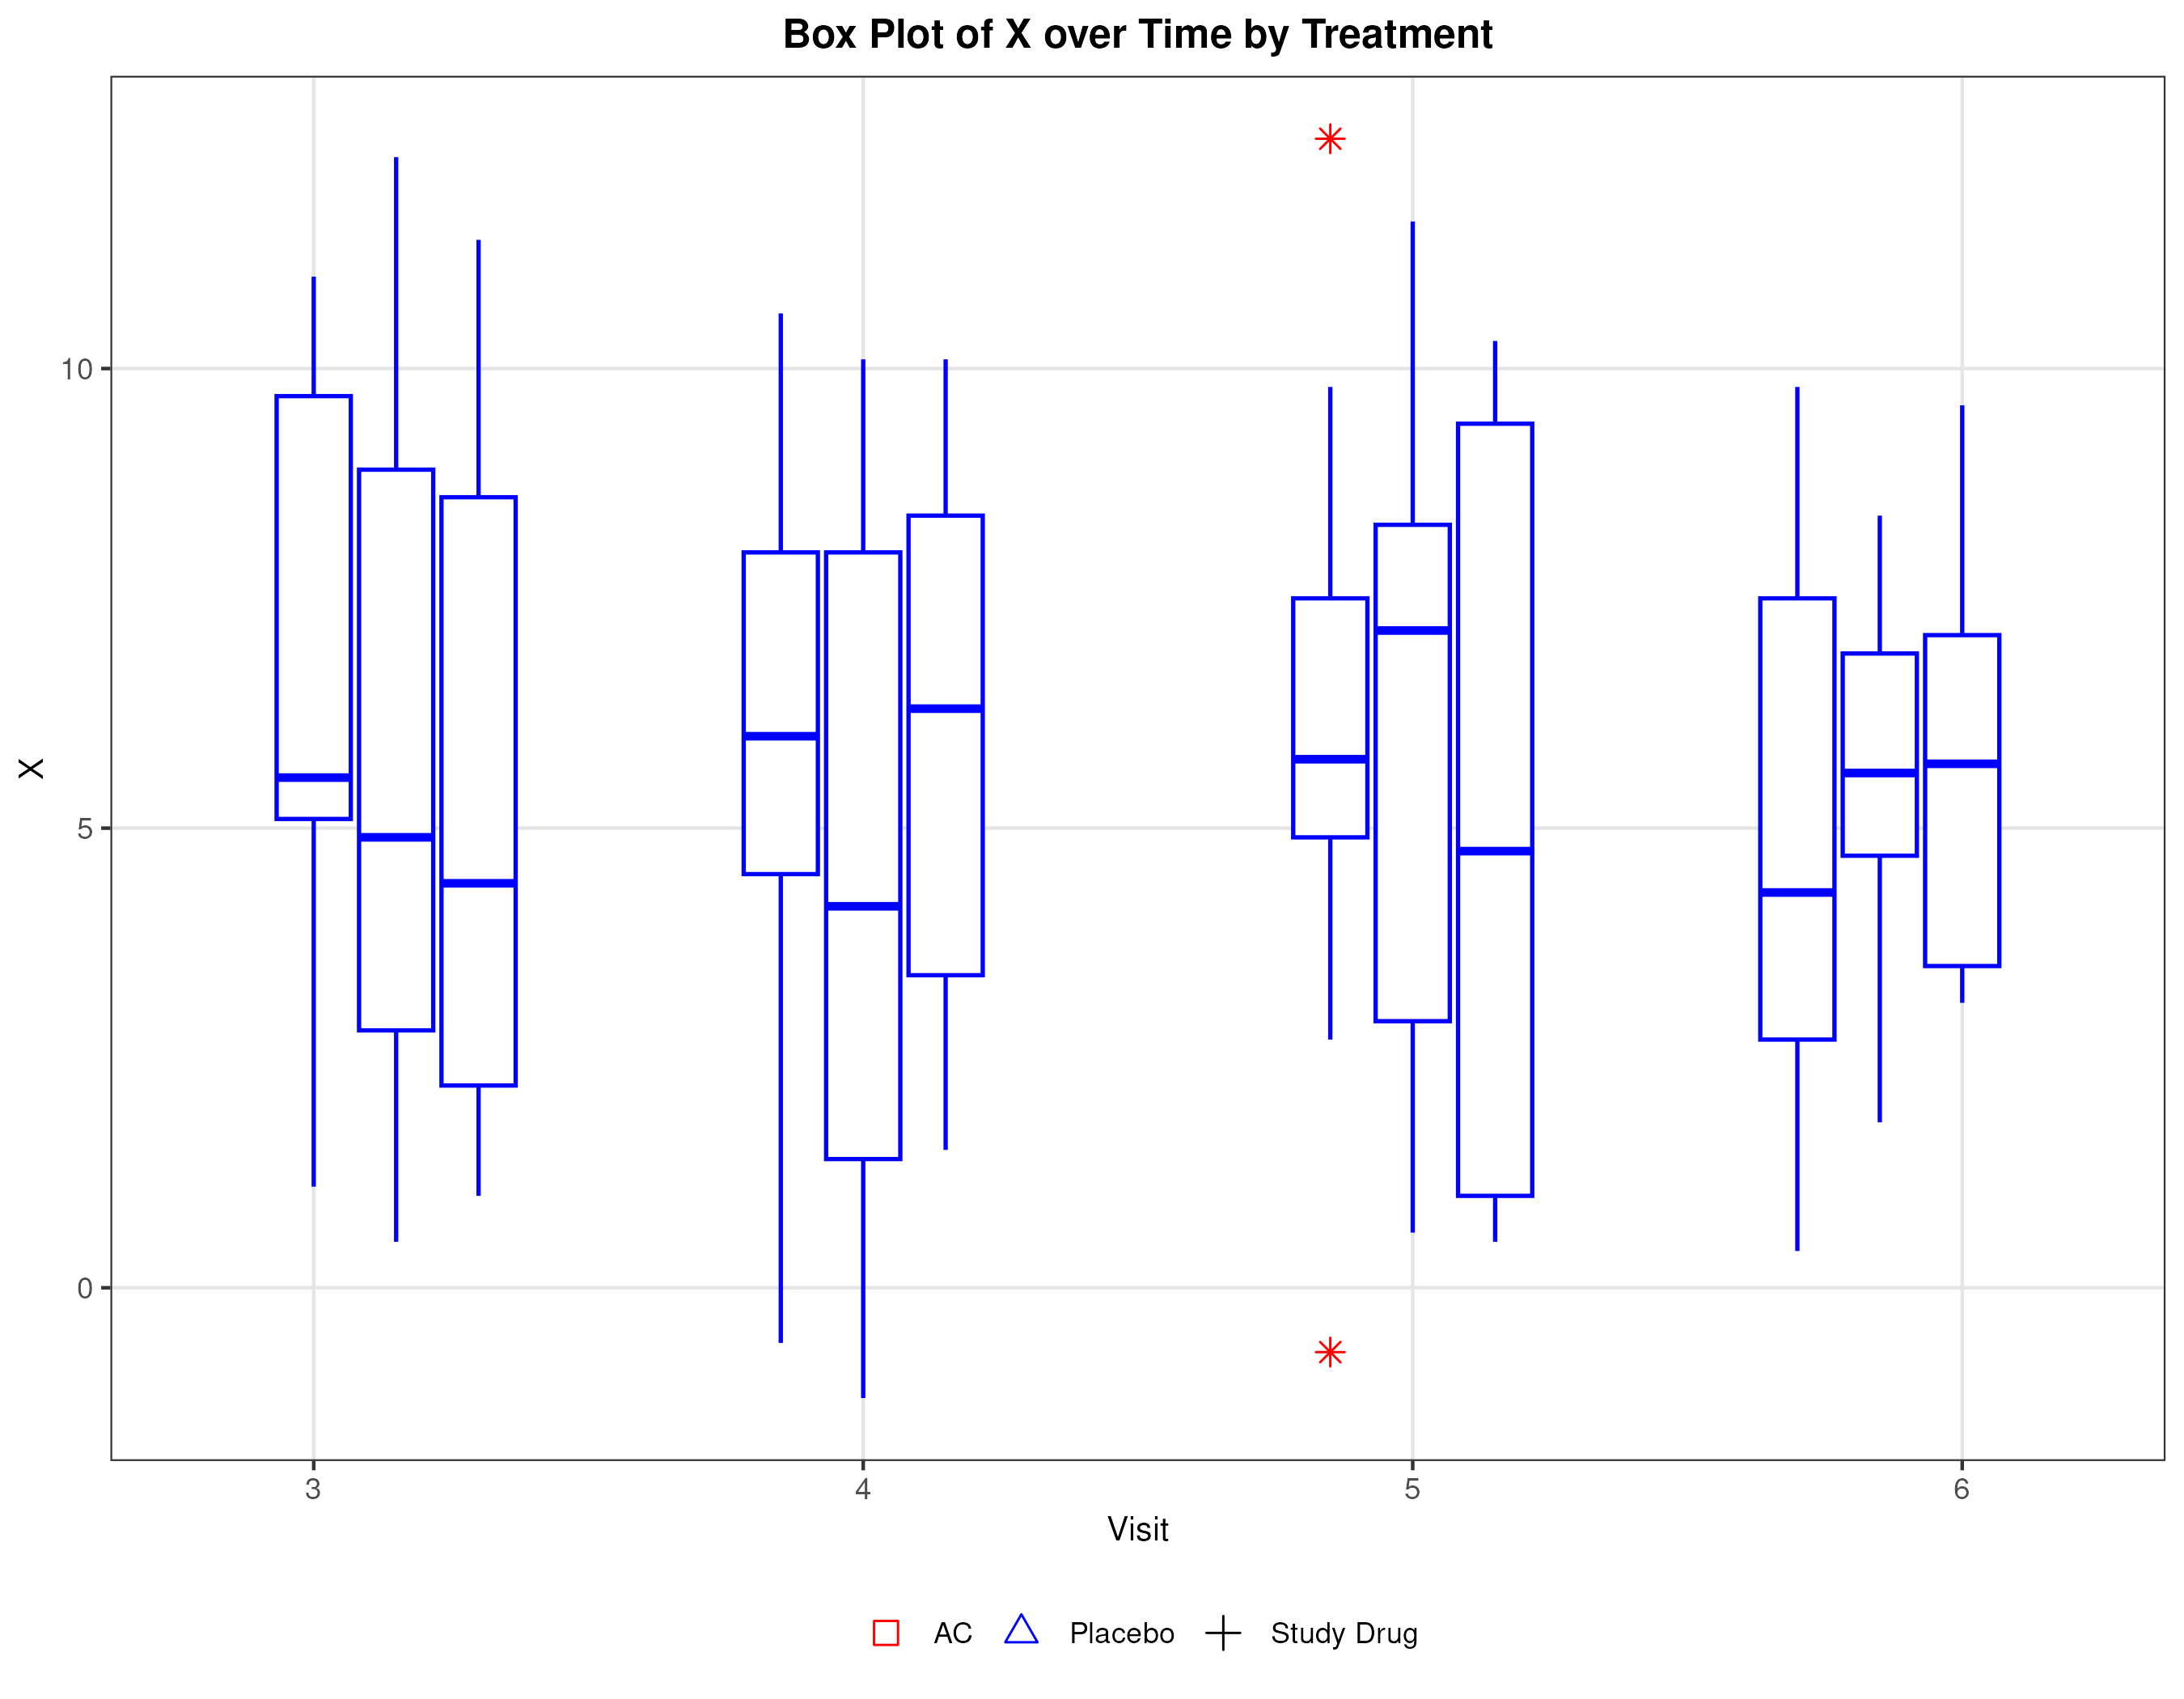

The table this chart was drawn from, first rows:
TRT, SUBJID, VISIT, VIS, X
Study Drug, 101, 3, 3, 1.1
Study Drug, 102, 3, 3, 5.1
Study Drug, 103, 3, 3, 2.7
Study Drug, 104, 3, 3, 5.3
Study Drug, 105, 3, 3, 6.1
Study Drug, 106, 3, 3, 5.7
Study Drug, 107, 3, 3, 5.4
Study Drug, 108, 3, 3, 9.7
Study Drug, 109, 3, 3, 10.9
Study Drug, 110, 3, 3, 11
Placebo, 201, 3, 3.15, 2.6
Placebo, 202, 3, 3.15, 3.7
Placebo, 203, 3, 3.15, 0.5
Placebo, 204, 3, 3.15, 4.3
Placebo, 205, 3, 3.15, 5.5
Placebo, 206, 3, 3.15, 6.3
Placebo, 207, 3, 3.15, 2.8
Placebo, 208, 3, 3.15, 10.6
Placebo, 209, 3, 3.15, 8.9
Placebo, 210, 3, 3.15, 12.3
AC, 301, 3, 3.3, 1
AC, 302, 3, 3.3, 1
AC, 303, 3, 3.3, 5.1
AC, 304, 3, 3.3, 2.2
AC, 305, 3, 3.3, 2.3
AC, 306, 3, 3.3, 3.7
AC, 307, 3, 3.3, 5.6
AC, 308, 3, 3.3, 11.4
AC, 309, 3, 3.3, 8.6
AC, 310, 3, 3.3, 11.1
Study Drug, 101, 4, 3.85, -0.6
Study Drug, 102, 4, 3.85, 5.2
Study Drug, 103, 4, 3.85, 1.3
Study Drug, 104, 4, 3.85, 8.2
Study Drug, 105, 4, 3.85, 5.6
Study Drug, 106, 4, 3.85, 4.5
Study Drug, 107, 4, 3.85, 6.4
Study Drug, 108, 4, 3.85, 7.3
Study Drug, 109, 4, 3.85, 8
Study Drug, 110, 4, 3.85, 10.6
Placebo, 201, 4, 4, -1.2
Placebo, 202, 4, 4, 1.4
Placebo, 203, 4, 4, 1.2
Placebo, 204, 4, 4, 1.8
Placebo, 205, 4, 4, 3.2
Placebo, 206, 4, 4, 5.1
Placebo, 207, 4, 4, 6
Placebo, 208, 4, 4, 10.1
Placebo, 209, 4, 4, 8
Placebo, 210, 4, 4, 9.6
AC, 301, 4, 4.15, 2.8
AC, 302, 4, 4.15, 1.5
AC, 303, 4, 4.15, 3.4
AC, 304, 4, 4.15, 5.7
AC, 305, 4, 4.15, 4.9
AC, 306, 4, 4.15, 8.6
AC, 307, 4, 4.15, 6.9
AC, 308, 4, 4.15, 7.3
AC, 309, 4, 4.15, 8.4
AC, 310, 4, 4.15, 10.1
... 60 more rows
